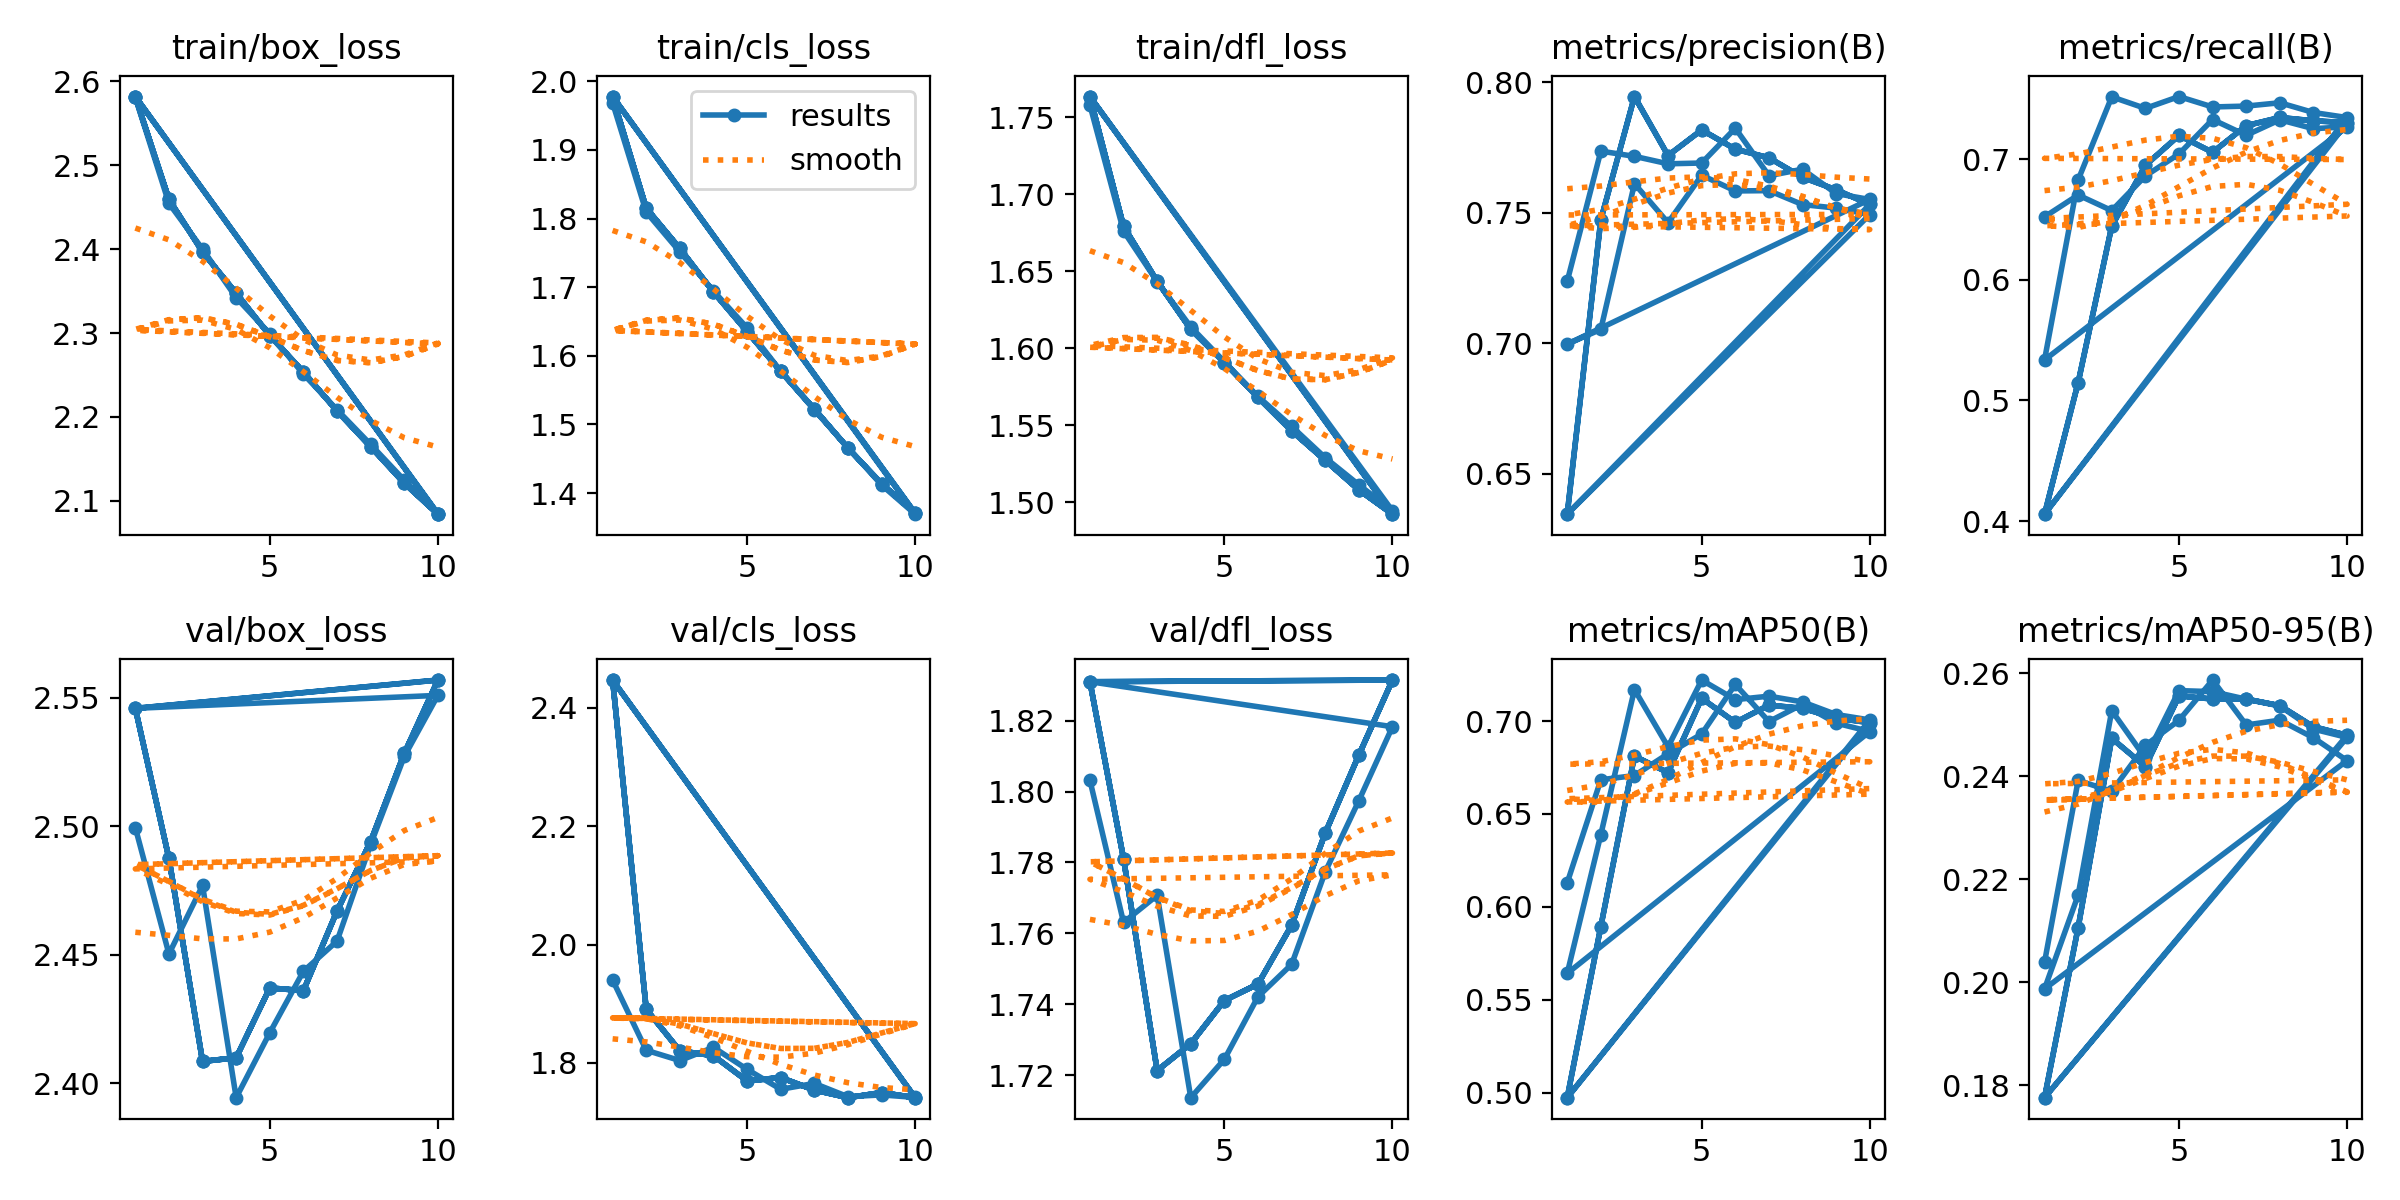

The data file committed next to this chart (first rows):
epoch, time, train/box_loss, train/cls_loss, train/dfl_loss, metrics/precision(B), metrics/recall(B), metrics/mAP50(B), metrics/mAP50-95(B), val/box_loss, val/cls_loss, val/dfl_loss, lr/pg0, lr/pg1, lr/pg2
1, 256.3, 2.581, 1.969, 1.758, 0.7237, 0.6521, 0.613, 0.2039, 2.499, 1.94, 1.803, 0.07001, 0.003332, 0.003332
2, 501.3, 2.455, 1.81, 1.676, 0.7735, 0.6702, 0.6684, 0.2392, 2.45, 1.821, 1.763, 0.03935, 0.006006, 0.006006
3, 741.7, 2.4, 1.752, 1.643, 0.7715, 0.6573, 0.6707, 0.2371, 2.477, 1.804, 1.771, 0.008029, 0.008019, 0.008019
4, 982.9, 2.342, 1.695, 1.614, 0.7687, 0.686, 0.6824, 0.246, 2.394, 1.826, 1.714, 0.00703, 0.00703, 0.00703
5, 1222, 2.299, 1.641, 1.591, 0.769, 0.7042, 0.693, 0.2509, 2.42, 1.789, 1.724, 0.00604, 0.00604, 0.00604
6, 1461, 2.251, 1.578, 1.569, 0.7823, 0.7327, 0.7197, 0.2587, 2.444, 1.755, 1.742, 0.00505, 0.00505, 0.00505
7, 1699, 2.209, 1.521, 1.549, 0.7641, 0.7197, 0.6997, 0.25, 2.455, 1.765, 1.751, 0.00406, 0.00406, 0.00406
8, 1936, 2.167, 1.466, 1.529, 0.7666, 0.7325, 0.709, 0.2509, 2.493, 1.743, 1.777, 0.00307, 0.00307, 0.00307
9, 2175, 2.125, 1.412, 1.511, 0.7573, 0.7251, 0.6989, 0.2475, 2.527, 1.746, 1.797, 0.00208, 0.00208, 0.00208
10, 2413, 2.085, 1.369, 1.494, 0.755, 0.7267, 0.6944, 0.243, 2.551, 1.742, 1.818, 0.00109, 0.00109, 0.00109
1, 275.6, 2.582, 1.978, 1.763, 0.6996, 0.5335, 0.5643, 0.1987, 2.546, 2.447, 1.831, 0.07001, 0.003332, 0.003332
2, 544.5, 2.459, 1.815, 1.679, 0.7053, 0.6827, 0.639, 0.2169, 2.488, 1.891, 1.781, 0.03935, 0.006006, 0.006006
3, 809, 2.397, 1.756, 1.644, 0.7611, 0.7515, 0.7169, 0.2527, 2.409, 1.82, 1.721, 0.008029, 0.008019, 0.008019
4, 1061, 2.347, 1.693, 1.612, 0.7461, 0.7419, 0.6861, 0.2435, 2.41, 1.812, 1.729, 0.00703, 0.00703, 0.00703
5, 1313, 2.297, 1.635, 1.591, 0.7643, 0.7517, 0.722, 0.2566, 2.437, 1.769, 1.741, 0.00604, 0.00604, 0.00604
6, 1565, 2.254, 1.577, 1.568, 0.7583, 0.7431, 0.7115, 0.2564, 2.436, 1.775, 1.746, 0.00505, 0.00505, 0.00505
7, 1819, 2.207, 1.523, 1.546, 0.7584, 0.7438, 0.7134, 0.255, 2.467, 1.754, 1.762, 0.00406, 0.00406, 0.00406
8, 2073, 2.164, 1.466, 1.527, 0.7531, 0.7466, 0.7103, 0.2536, 2.494, 1.741, 1.788, 0.00307, 0.00307, 0.00307
9, 2328, 2.121, 1.414, 1.508, 0.7517, 0.7385, 0.7035, 0.2492, 2.528, 1.75, 1.81, 0.00208, 0.00208, 0.00208
10, 2582, 2.084, 1.371, 1.492, 0.7492, 0.7343, 0.7006, 0.2475, 2.557, 1.741, 1.831, 0.00109, 0.00109, 0.00109
1, 268.8, 2.582, 1.978, 1.763, 0.6345, 0.4058, 0.4974, 0.1776, 2.546, 2.447, 1.831, 0.07001, 0.003332, 0.003332
2, 520.5, 2.459, 1.815, 1.679, 0.7473, 0.5147, 0.5895, 0.2106, 2.488, 1.891, 1.781, 0.03935, 0.006006, 0.006006
3, 766.6, 2.397, 1.756, 1.644, 0.7944, 0.6443, 0.6811, 0.2474, 2.409, 1.82, 1.721, 0.008029, 0.008019, 0.008019
4, 1012, 2.347, 1.693, 1.612, 0.7719, 0.6947, 0.6723, 0.2419, 2.41, 1.812, 1.729, 0.00703, 0.00703, 0.00703
5, 1258, 2.297, 1.635, 1.591, 0.7817, 0.7195, 0.7122, 0.2556, 2.437, 1.769, 1.741, 0.00604, 0.00604, 0.00604
6, 1504, 2.254, 1.577, 1.568, 0.7743, 0.7056, 0.6993, 0.255, 2.436, 1.775, 1.746, 0.00505, 0.00505, 0.00505
7, 1751, 2.207, 1.523, 1.546, 0.771, 0.7276, 0.7085, 0.255, 2.467, 1.754, 1.762, 0.00406, 0.00406, 0.00406
8, 1996, 2.164, 1.466, 1.527, 0.7635, 0.7344, 0.7068, 0.2537, 2.494, 1.741, 1.788, 0.00307, 0.00307, 0.00307
9, 2242, 2.121, 1.414, 1.508, 0.7587, 0.7317, 0.7015, 0.2496, 2.528, 1.75, 1.81, 0.00208, 0.00208, 0.00208
10, 2488, 2.084, 1.371, 1.492, 0.7531, 0.7301, 0.6991, 0.248, 2.557, 1.741, 1.831, 0.00109, 0.00109, 0.00109
1, 505.6, 2.582, 1.978, 1.763, 0.6345, 0.4058, 0.4974, 0.1776, 2.546, 2.447, 1.831, 0.07001, 0.003332, 0.003332
2, 959.6, 2.459, 1.815, 1.679, 0.7473, 0.5147, 0.5895, 0.2106, 2.488, 1.891, 1.781, 0.03935, 0.006006, 0.006006
3, 1400, 2.397, 1.756, 1.644, 0.7944, 0.6443, 0.6811, 0.2474, 2.409, 1.82, 1.721, 0.008029, 0.008019, 0.008019
4, 1834, 2.347, 1.693, 1.612, 0.7719, 0.6947, 0.6723, 0.2419, 2.41, 1.812, 1.729, 0.00703, 0.00703, 0.00703
5, 2268, 2.297, 1.635, 1.591, 0.7817, 0.7195, 0.7122, 0.2556, 2.437, 1.769, 1.741, 0.00604, 0.00604, 0.00604
6, 2703, 2.254, 1.577, 1.568, 0.7743, 0.7056, 0.6993, 0.255, 2.436, 1.775, 1.746, 0.00505, 0.00505, 0.00505
7, 3138, 2.207, 1.523, 1.546, 0.771, 0.7276, 0.7085, 0.255, 2.467, 1.754, 1.762, 0.00406, 0.00406, 0.00406
8, 3570, 2.164, 1.466, 1.527, 0.7635, 0.7344, 0.7068, 0.2537, 2.494, 1.741, 1.788, 0.00307, 0.00307, 0.00307
9, 4004, 2.121, 1.414, 1.508, 0.7587, 0.7317, 0.7015, 0.2496, 2.528, 1.75, 1.81, 0.00208, 0.00208, 0.00208
10, 4436, 2.084, 1.371, 1.492, 0.7531, 0.7301, 0.6991, 0.248, 2.557, 1.741, 1.831, 0.00109, 0.00109, 0.00109
